Photos from the image-classification dataset "data" in the GitHub repository theDreamer911/180-days-of-data-science. Its 2 classes are: es jeruk, es teh.

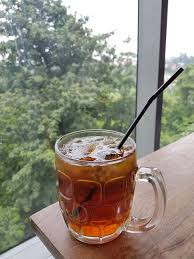
Label: es teh

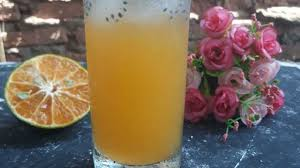
Label: es jeruk

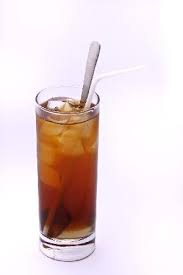
Label: es teh

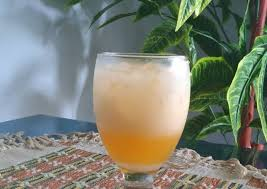
Label: es jeruk

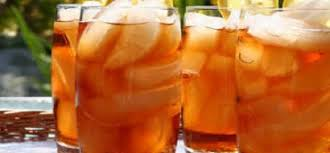
Label: es teh

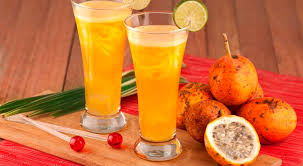
Label: es jeruk
